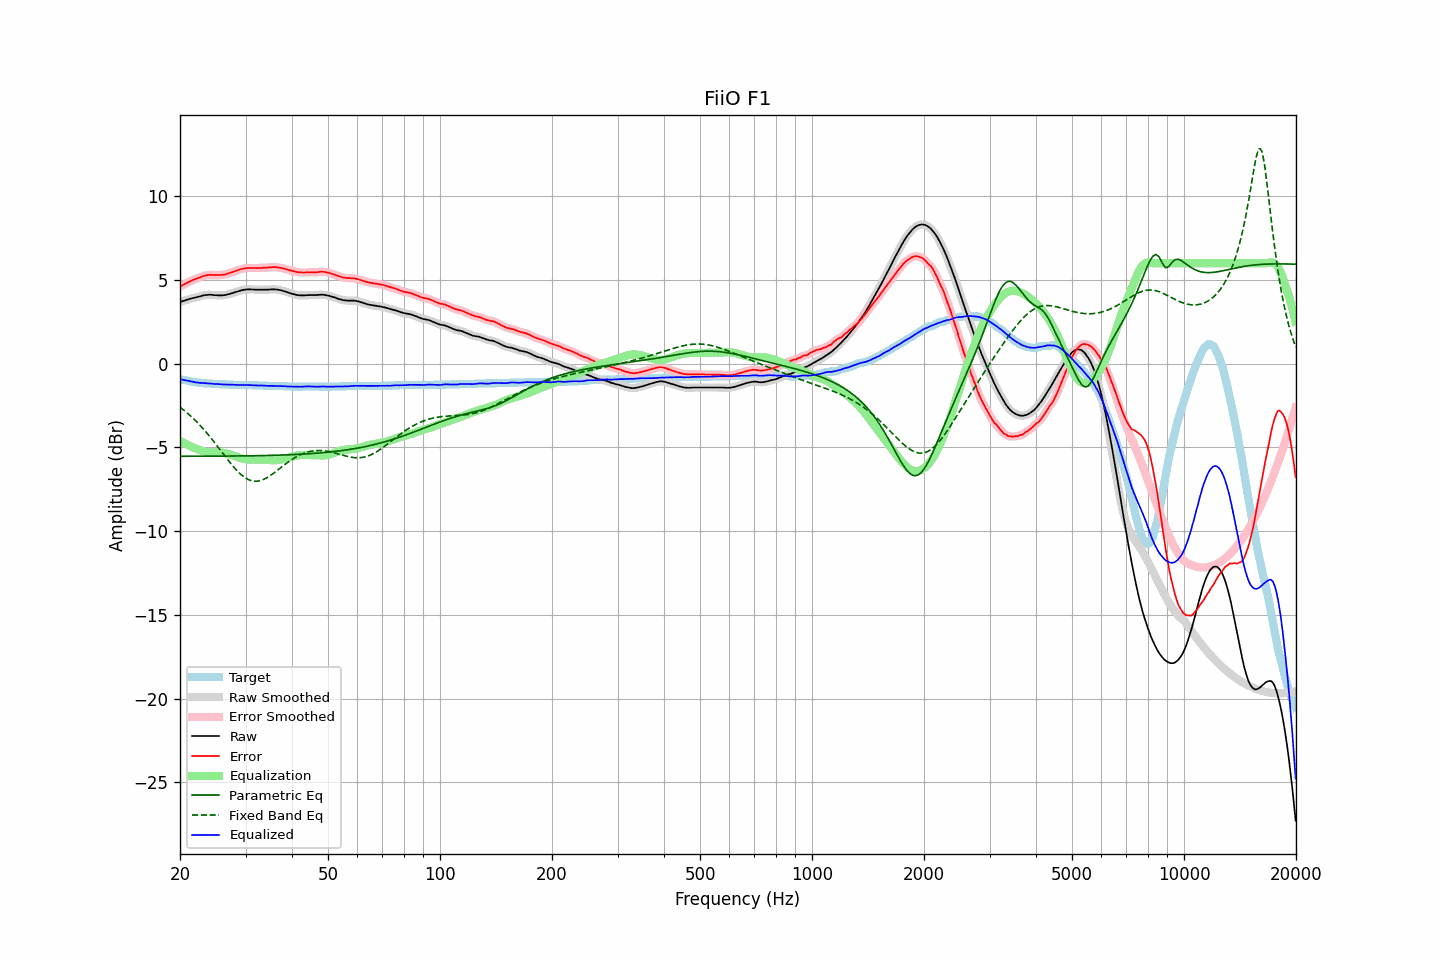

Values plotted in this chart, from the file beside it:
frequency, raw, error, smoothed, error_smoothed, equalization, parametric_eq, fixed_band_eq, equalized_raw, equalized_smoothed, target
20.00, 3.69, 4.60, 3.69, 4.60, -4.60, -5.53, -2.59, -0.91, -0.91, -0.91
20.20, 3.72, 4.66, 3.72, 4.66, -4.66, -5.53, -2.67, -0.94, -0.94, -0.94
20.40, 3.75, 4.71, 3.75, 4.71, -4.71, -5.53, -2.74, -0.96, -0.96, -0.96
20.61, 3.78, 4.76, 3.78, 4.76, -4.76, -5.53, -2.82, -0.98, -0.98, -0.98
20.81, 3.81, 4.81, 3.81, 4.81, -4.81, -5.53, -2.90, -1.00, -1.00, -1.00
21.02, 3.84, 4.86, 3.84, 4.86, -4.86, -5.53, -2.98, -1.02, -1.02, -1.02
21.23, 3.87, 4.91, 3.87, 4.91, -4.91, -5.53, -3.07, -1.04, -1.04, -1.04
21.44, 3.89, 4.95, 3.89, 4.96, -4.95, -5.53, -3.16, -1.06, -1.06, -1.06
21.66, 3.92, 5.00, 3.92, 5.00, -4.99, -5.53, -3.25, -1.07, -1.08, -1.08
21.87, 3.94, 5.03, 3.94, 5.04, -5.04, -5.53, -3.34, -1.10, -1.10, -1.09
22.09, 3.96, 5.07, 3.96, 5.07, -5.08, -5.53, -3.43, -1.12, -1.11, -1.11
22.31, 3.99, 5.11, 3.99, 5.11, -5.11, -5.53, -3.53, -1.12, -1.13, -1.12
22.54, 4.01, 5.14, 4.01, 5.15, -5.15, -5.53, -3.63, -1.14, -1.14, -1.13
22.76, 4.04, 5.18, 4.04, 5.18, -5.19, -5.53, -3.74, -1.15, -1.14, -1.14
22.99, 4.07, 5.22, 4.07, 5.22, -5.22, -5.52, -3.84, -1.15, -1.15, -1.15
23.22, 4.09, 5.25, 4.09, 5.25, -5.25, -5.52, -3.95, -1.15, -1.16, -1.16
23.45, 4.10, 5.27, 4.10, 5.27, -5.27, -5.52, -4.06, -1.17, -1.16, -1.17
23.69, 4.11, 5.29, 4.11, 5.29, -5.28, -5.52, -4.17, -1.17, -1.17, -1.18
23.92, 4.12, 5.30, 4.12, 5.30, -5.30, -5.52, -4.29, -1.18, -1.18, -1.18
24.16, 4.12, 5.31, 4.12, 5.31, -5.30, -5.52, -4.41, -1.18, -1.18, -1.19
24.40, 4.11, 5.30, 4.11, 5.30, -5.30, -5.52, -4.52, -1.19, -1.19, -1.19
24.65, 4.10, 5.30, 4.10, 5.30, -5.30, -5.52, -4.65, -1.20, -1.20, -1.20
24.89, 4.09, 5.29, 4.09, 5.30, -5.30, -5.52, -4.77, -1.21, -1.21, -1.20
25.14, 4.09, 5.30, 4.09, 5.30, -5.30, -5.52, -4.89, -1.21, -1.21, -1.21
25.39, 4.08, 5.30, 4.08, 5.30, -5.30, -5.52, -5.02, -1.22, -1.22, -1.22
25.65, 4.08, 5.30, 4.08, 5.31, -5.30, -5.52, -5.14, -1.22, -1.22, -1.22
25.91, 4.08, 5.31, 4.08, 5.31, -5.31, -5.52, -5.27, -1.23, -1.23, -1.23
26.16, 4.09, 5.32, 4.09, 5.32, -5.33, -5.52, -5.39, -1.24, -1.24, -1.23
26.43, 4.10, 5.33, 4.10, 5.34, -5.34, -5.52, -5.52, -1.24, -1.24, -1.23
26.69, 4.12, 5.36, 4.12, 5.36, -5.36, -5.52, -5.65, -1.24, -1.24, -1.24
26.96, 4.15, 5.39, 4.15, 5.39, -5.39, -5.51, -5.77, -1.24, -1.24, -1.24
27.23, 4.17, 5.42, 4.17, 5.42, -5.42, -5.51, -5.89, -1.25, -1.25, -1.25
27.50, 4.20, 5.45, 4.20, 5.45, -5.45, -5.51, -6.01, -1.25, -1.25, -1.25
27.77, 4.23, 5.48, 4.23, 5.49, -5.49, -5.51, -6.12, -1.25, -1.26, -1.25
28.05, 4.26, 5.52, 4.26, 5.52, -5.52, -5.51, -6.24, -1.26, -1.26, -1.26
28.33, 4.29, 5.55, 4.29, 5.55, -5.55, -5.51, -6.34, -1.26, -1.26, -1.26
28.62, 4.32, 5.58, 4.32, 5.59, -5.59, -5.51, -6.44, -1.27, -1.27, -1.26
28.90, 4.35, 5.62, 4.35, 5.62, -5.62, -5.51, -6.53, -1.27, -1.27, -1.27
29.19, 4.38, 5.65, 4.38, 5.65, -5.65, -5.51, -6.62, -1.26, -1.27, -1.27
29.48, 4.40, 5.67, 4.40, 5.67, -5.67, -5.51, -6.70, -1.27, -1.27, -1.27
29.78, 4.42, 5.69, 4.42, 5.69, -5.69, -5.50, -6.78, -1.27, -1.27, -1.27
30.08, 4.43, 5.70, 4.43, 5.71, -5.70, -5.50, -6.84, -1.27, -1.27, -1.27
30.38, 4.44, 5.72, 4.44, 5.72, -5.71, -5.50, -6.89, -1.27, -1.27, -1.28
30.68, 4.44, 5.72, 4.44, 5.72, -5.72, -5.50, -6.94, -1.28, -1.28, -1.28
30.99, 4.44, 5.72, 4.44, 5.72, -5.72, -5.50, -6.97, -1.28, -1.28, -1.28
31.30, 4.43, 5.71, 4.43, 5.72, -5.72, -5.50, -7.00, -1.29, -1.29, -1.28
31.61, 4.43, 5.72, 4.43, 5.71, -5.72, -5.50, -7.01, -1.29, -1.29, -1.29
31.93, 4.42, 5.71, 4.42, 5.71, -5.72, -5.49, -7.02, -1.30, -1.30, -1.29
32.24, 4.42, 5.71, 4.42, 5.72, -5.72, -5.49, -7.02, -1.30, -1.30, -1.29
32.57, 4.42, 5.72, 4.42, 5.72, -5.72, -5.49, -7.00, -1.30, -1.30, -1.30
32.89, 4.42, 5.72, 4.42, 5.72, -5.72, -5.49, -6.98, -1.30, -1.30, -1.30
33.22, 4.42, 5.72, 4.42, 5.73, -5.72, -5.49, -6.95, -1.30, -1.30, -1.30
33.55, 4.42, 5.73, 4.42, 5.73, -5.73, -5.48, -6.91, -1.31, -1.31, -1.31
33.89, 4.42, 5.73, 4.42, 5.73, -5.74, -5.48, -6.86, -1.31, -1.31, -1.31
34.23, 4.42, 5.73, 4.42, 5.74, -5.74, -5.48, -6.81, -1.32, -1.32, -1.31
34.57, 4.43, 5.75, 4.43, 5.74, -5.75, -5.48, -6.75, -1.32, -1.32, -1.32
34.92, 4.43, 5.75, 4.43, 5.75, -5.76, -5.48, -6.69, -1.33, -1.32, -1.32
35.27, 4.44, 5.76, 4.44, 5.76, -5.76, -5.47, -6.63, -1.32, -1.32, -1.32
35.62, 4.44, 5.77, 4.44, 5.77, -5.76, -5.47, -6.56, -1.32, -1.32, -1.33
35.97, 4.44, 5.77, 4.44, 5.77, -5.76, -5.47, -6.48, -1.32, -1.32, -1.33
... 635 more rows
